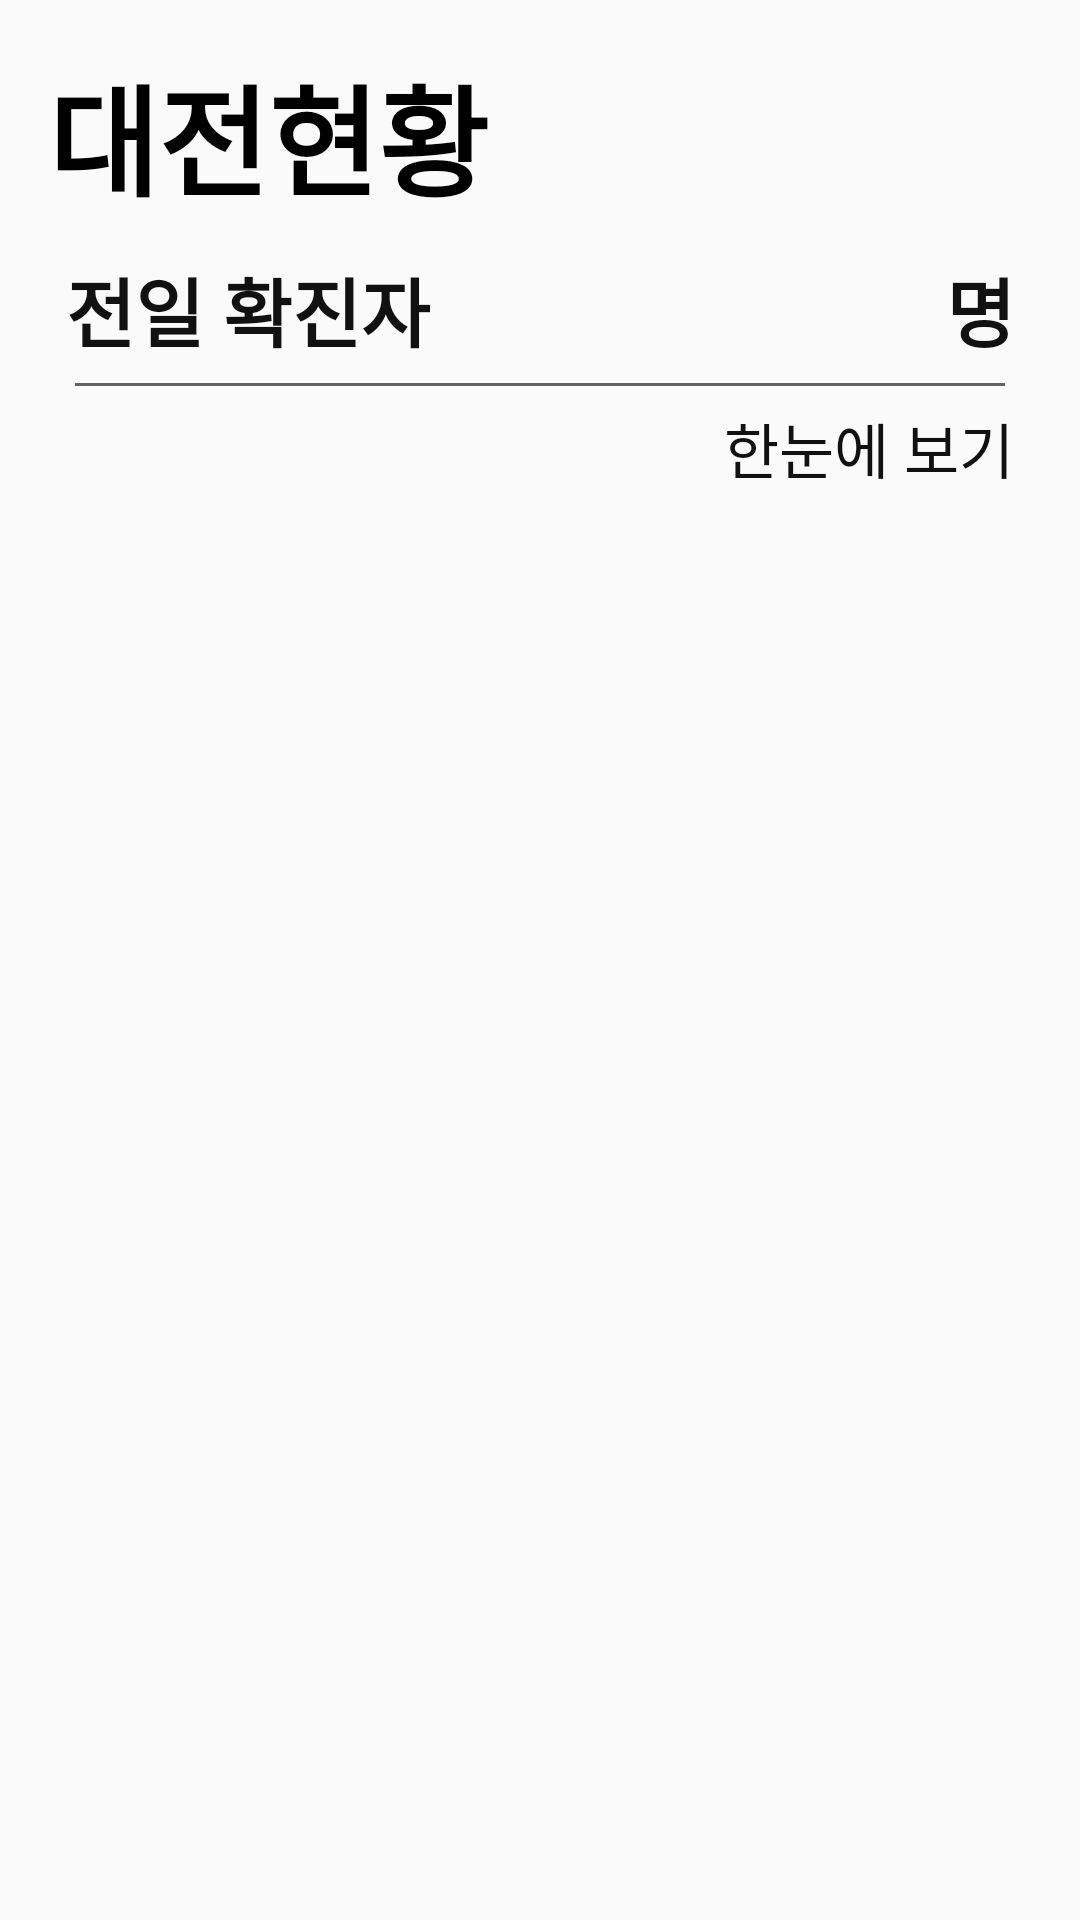

Android layout source for this screen:
<!-- AndroidManifest.xml: application theme Theme.AppCompat.Light.NoActionBar -->
<!-- res/layout/activity_main.xml -->
<?xml version="1.0" encoding="utf-8"?>
<androidx.constraintlayout.widget.ConstraintLayout
    xmlns:android="http://schemas.android.com/apk/res/android"
    xmlns:app="http://schemas.android.com/apk/res-auto"
    xmlns:tools="http://schemas.android.com/tools"
    android:layout_width="match_parent"
    android:layout_height="match_parent"
    tools:context=".MainActivity">

    <TextView
        android:id="@+id/title_main"
        android:layout_width="wrap_content"
        android:layout_height="wrap_content"
        android:layout_marginStart="16dp"
        android:layout_marginTop="16dp"
        android:text="대전현황"
        android:textColor="#000000"
        android:textSize="40sp"
        android:textStyle="bold"
        app:layout_constraintStart_toStartOf="parent"
        app:layout_constraintTop_toTopOf="parent" />

    <androidx.recyclerview.widget.RecyclerView
        android:id="@+id/recyclerview"
        android:layout_width="match_parent"
        android:layout_height="wrap_content"
        android:layout_marginTop="20dp"
        app:layout_constraintBottom_toBottomOf="parent"
        app:layout_constraintEnd_toEndOf="parent"
        app:layout_constraintHorizontal_bias="0.0"
        app:layout_constraintStart_toStartOf="parent"
        app:layout_constraintTop_toBottomOf="@+id/readMore"
        app:layout_constraintVertical_bias="0.035" />

    <androidx.constraintlayout.widget.ConstraintLayout
        android:id="@+id/readMore"
        android:layout_width="match_parent"
        android:layout_height="100dp"
        android:layout_margin="10dp"
        android:background="@drawable/btn_kobus"
        android:onClick="readMoreClick"
        app:layout_constraintBottom_toBottomOf="parent"
        app:layout_constraintEnd_toEndOf="parent"
        app:layout_constraintHorizontal_bias="0.495"
        app:layout_constraintStart_toStartOf="parent"
        app:layout_constraintTop_toTopOf="parent"
        app:layout_constraintVertical_bias="0.131">

        <TextView
            android:id="@+id/textView"
            android:layout_width="wrap_content"
            android:layout_height="wrap_content"
            android:layout_marginStart="12dp"
            android:text="전일 확진자"
            android:textColor="#111111"
            android:textSize="25sp"
            android:textStyle="bold"
            app:layout_constraintBottom_toTopOf="@+id/line_main"
            app:layout_constraintStart_toStartOf="parent"
            app:layout_constraintTop_toTopOf="parent"
            app:layout_constraintVertical_bias="0.533" />


        <TextView
            android:id="@+id/yesterday_num"
            android:layout_width="wrap_content"
            android:layout_height="wrap_content"
            android:textColor="#111111"
            android:textSize="25sp"
            android:textStyle="bold"
            app:layout_constraintBottom_toTopOf="@+id/line_main"
            app:layout_constraintEnd_toStartOf="@+id/people"
            app:layout_constraintHorizontal_bias="1.0"
            app:layout_constraintStart_toStartOf="parent"
            app:layout_constraintTop_toTopOf="parent"
            app:layout_constraintVertical_bias="0.533" />

        <TextView
            android:id="@+id/people"
            android:layout_width="wrap_content"
            android:layout_height="wrap_content"
            android:text="명"
            android:textColor="#111111"
            android:textSize="25sp"
            android:textStyle="bold"
            app:layout_constraintBottom_toTopOf="@+id/line_main"
            app:layout_constraintEnd_toEndOf="parent"
            app:layout_constraintHorizontal_bias="0.963"
            app:layout_constraintStart_toStartOf="parent"
            app:layout_constraintTop_toTopOf="parent"
            app:layout_constraintVertical_bias="0.533" />

        <View
            android:id="@+id/line_main"
            android:layout_width="match_parent"
            android:layout_height="1dp"
            android:layout_margin="15dp"
            android:background="#616161"
            app:layout_constraintBottom_toBottomOf="parent"
            app:layout_constraintTop_toTopOf="parent"
            tools:layout_editor_absoluteX="15dp" />

        <TextView
            android:layout_width="wrap_content"
            android:layout_height="wrap_content"
            android:layout_marginEnd="12dp"
            android:text="한눈에 보기"
            android:textColor="#111111"
            android:textSize="20sp"
            app:layout_constraintBottom_toBottomOf="parent"
            app:layout_constraintEnd_toEndOf="parent"
            app:layout_constraintTop_toBottomOf="@+id/line_main"
            app:layout_constraintVertical_bias="0.304" />

    </androidx.constraintlayout.widget.ConstraintLayout>



</androidx.constraintlayout.widget.ConstraintLayout>
<!-- resources referenced by this layout -->
<resources>

</resources>
